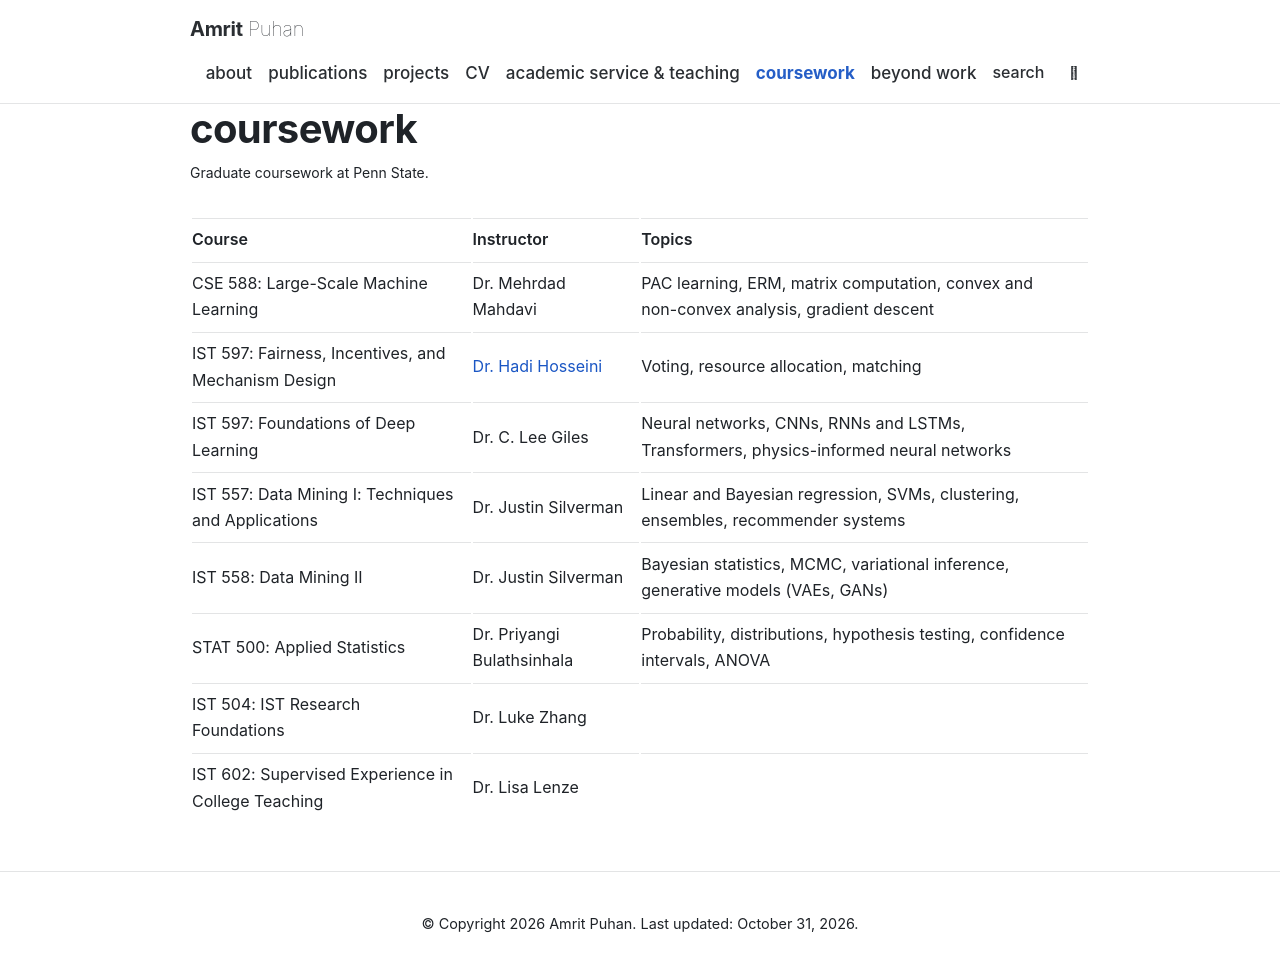

repository: amrit19/amrit19.github.io · page: coursework/index.html · generator: jekyll

---
layout: page
permalink: /coursework/
title: coursework
description: Graduate coursework at Penn State.
nav: true
nav_order: 5
---

| Course                                              | Instructor                                             | Topics                                                                                  |
| --------------------------------------------------- | ------------------------------------------------------ | --------------------------------------------------------------------------------------- |
| CSE 588: Large-Scale Machine Learning               | Dr. Mehrdad Mahdavi                                    | PAC learning, ERM, matrix computation, convex and non-convex analysis, gradient descent |
| IST 597: Fairness, Incentives, and Mechanism Design | [Dr. Hadi Hosseini](https://faculty.ist.psu.edu/hadi/) | Voting, resource allocation, matching                                                   |
| IST 597: Foundations of Deep Learning               | Dr. C. Lee Giles                                       | Neural networks, CNNs, RNNs and LSTMs, Transformers, physics-informed neural networks   |
| IST 557: Data Mining I: Techniques and Applications | Dr. Justin Silverman                                   | Linear and Bayesian regression, SVMs, clustering, ensembles, recommender systems        |
| IST 558: Data Mining II                             | Dr. Justin Silverman                                   | Bayesian statistics, MCMC, variational inference, generative models (VAEs, GANs)        |
| STAT 500: Applied Statistics                        | Dr. Priyangi Bulathsinhala                             | Probability, distributions, hypothesis testing, confidence intervals, ANOVA             |
| IST 504: IST Research Foundations                   | Dr. Luke Zhang                                         |                                                                                         |
| IST 602: Supervised Experience in College Teaching  | Dr. Lisa Lenze                                         |                                                                                         |
